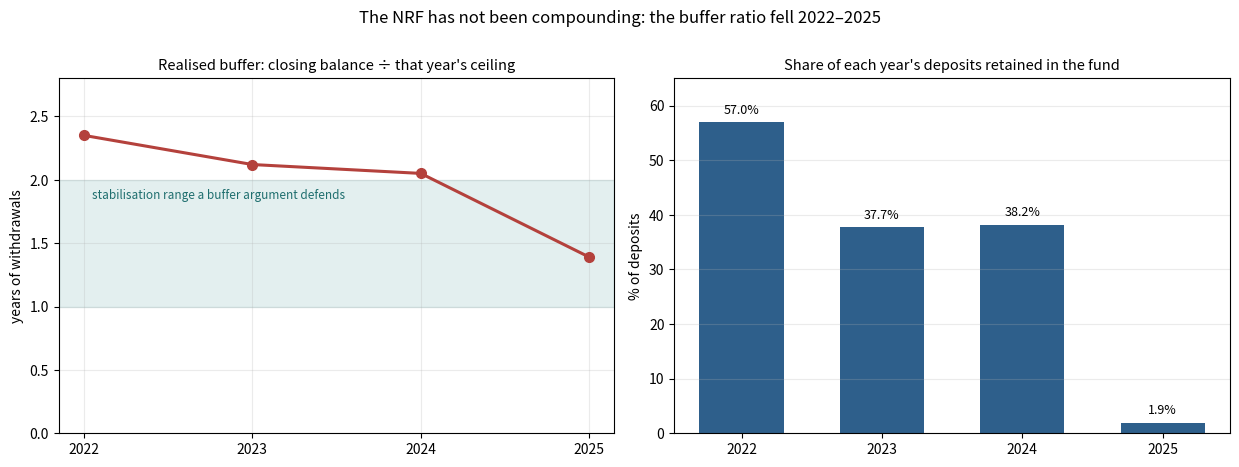

This figure's Python source:
"""
When do NRF deposits cross the US$5B threshold where the amended schedule's
marginal release rate collapses to 10%?

Built from realised per-lift economics in the 2026 quarterlies rather than from
an assumed take path, so the price and production assumptions are explicit.
"""
import numpy as np
import pandas as pd
import matplotlib
matplotlib.use("Agg")
import matplotlib.pyplot as plt


def amended2024(dep):
    tr = [(1000, 1.00), (1000, 0.95), (1000, 0.90), (1000, 0.85), (1000, 0.50)]
    out, rem = 0.0, dep
    for size, rate in tr:
        take = min(rem, size)
        out += take * rate
        rem -= take
        if rem <= 0:
            return out
    return out + rem * 0.10


# --- Calibrate per-lift value from realised 2026 quarters -------------------
# Jun-2026 report: Q1 7 lifts / US$577.60M / avg realised US$65.53;
#                  Q2 11 lifts / US$1,235.23M / avg realised US$102.17.
# (lift counts: cumulative 99 at end-2025, 117 at end-2026Q2)
Q1 = dict(lifts=7,  inflow=577.60,  price=65.53)
Q2 = dict(lifts=11, inflow=1235.23, price=102.17)
for q, lbl in ((Q1, "Q1"), (Q2, "Q2")):
    q["per_lift"] = q["inflow"] / q["lifts"]
    q["mbbl_equiv"] = q["per_lift"] / q["price"]
    print(f"  {lbl} 2026: {q['lifts']:>2} lifts, US${q['per_lift']:>6.2f}M/lift "
          f"at US${q['price']:>6.2f}/bbl -> {q['mbbl_equiv']:.3f} Mbbl-equivalent per lift")

MBBL_PER_LIFT = np.mean([Q1["mbbl_equiv"], Q2["mbbl_equiv"]])
print(f"\n  Calibrated: {MBBL_PER_LIFT:.3f} Mbbl-equivalent per lift "
      f"(includes Guyana's royalty share)\n")

# --- Lift schedule from production ------------------------------------------
# Jun-2026 report: ~900k bpd now; Uaru (+250k) latter half of 2026;
# Whiptail (+250k) end-2027; Hammerhead (+150k) 2029; ~1.7M bpd by 2030.
PROD_KBPD = {2026: 960, 2027: 1150, 2028: 1400, 2029: 1500, 2030: 1700}
LIFTS_2026 = 40  # scheduled per the 2026 budget, per the Jun-2026 report

SCENARIOS = {"low US$60": 60.0, "base US$75": 75.0, "high US$90": 90.0}

rows = []
for name, price in SCENARIOS.items():
    for yr, kbpd in PROD_KBPD.items():
        lifts = LIFTS_2026 * kbpd / PROD_KBPD[2026]
        if yr == 2026:   # H1 realised + H2 projected
            dep = 1812.83 + (LIFTS_2026 - 18) * MBBL_PER_LIFT * price
        else:
            dep = lifts * MBBL_PER_LIFT * price
        ceil = amended2024(dep)
        rows.append({"scenario": name, "year": yr, "price": price,
                     "deposits_usd_m": round(dep, 1),
                     "ceiling_usd_m": round(ceil, 1),
                     "retained_usd_m": round(dep - ceil, 1),
                     "retained_pct": round(100 * (dep - ceil) / dep, 1),
                     "crosses_5b": dep >= 5000})
df = pd.DataFrame(rows)
pd.set_option("display.width", 220)
print("=== DEPOSIT PROJECTION AND RETENTION ===")
for name in SCENARIOS:
    print(f"\n  {name}/bbl")
    print(df[df.scenario == name][
        ["year", "deposits_usd_m", "ceiling_usd_m", "retained_usd_m",
         "retained_pct", "crosses_5b"]].to_string(index=False))

print("\n=== FIRST YEAR DEPOSITS CROSS US$5B ===")
for name in SCENARIOS:
    sub = df[(df.scenario == name) & df.crosses_5b]
    print(f"  {name:<12} -> {sub.year.iloc[0] if len(sub) else 'not by 2030'}")

df.to_csv("nrf_deposit_projection.csv", index=False)

# --- Chart: realised buffer ratio and retention rate -------------------------
hist_years = [2022, 2023, 2024, 2025]
buffer = [2.35, 2.12, 2.05, 1.39]
retention = [57.0, 37.7, 38.2, 1.9]

fig, (ax1, ax2) = plt.subplots(1, 2, figsize=(12.5, 4.6))

ax1.plot(hist_years, buffer, "o-", lw=2.2, color="#B4413C", ms=7)
ax1.axhspan(1, 2, color="#2E8B8B", alpha=0.13)
ax1.text(2022.05, 1.93, "stabilisation range a buffer argument defends",
         fontsize=8.5, color="#1F6F6F", va="top")
ax1.set_title("Realised buffer: closing balance ÷ that year's ceiling", fontsize=10.5)
ax1.set_ylabel("years of withdrawals")
ax1.set_xticks(hist_years)
ax1.set_ylim(0, 2.8)
ax1.grid(alpha=0.25)

ax2.bar([str(y) for y in hist_years], retention, color="#2E5F8B", width=0.6)
ax2.set_title("Share of each year's deposits retained in the fund", fontsize=10.5)
ax2.set_ylabel("% of deposits")
ax2.grid(alpha=0.25, axis="y")
for i, v in enumerate(retention):
    ax2.text(i, v + 1.6, f"{v}%", ha="center", fontsize=9)
ax2.set_ylim(0, 65)

fig.suptitle("The NRF has not been compounding: the buffer ratio fell 2022–2025",
             fontsize=12, y=1.005)
fig.tight_layout()
fig.savefig("buffer_and_retention.png", dpi=150, bbox_inches="tight")
print("\nWrote nrf_deposit_projection.csv and buffer_and_retention.png")
